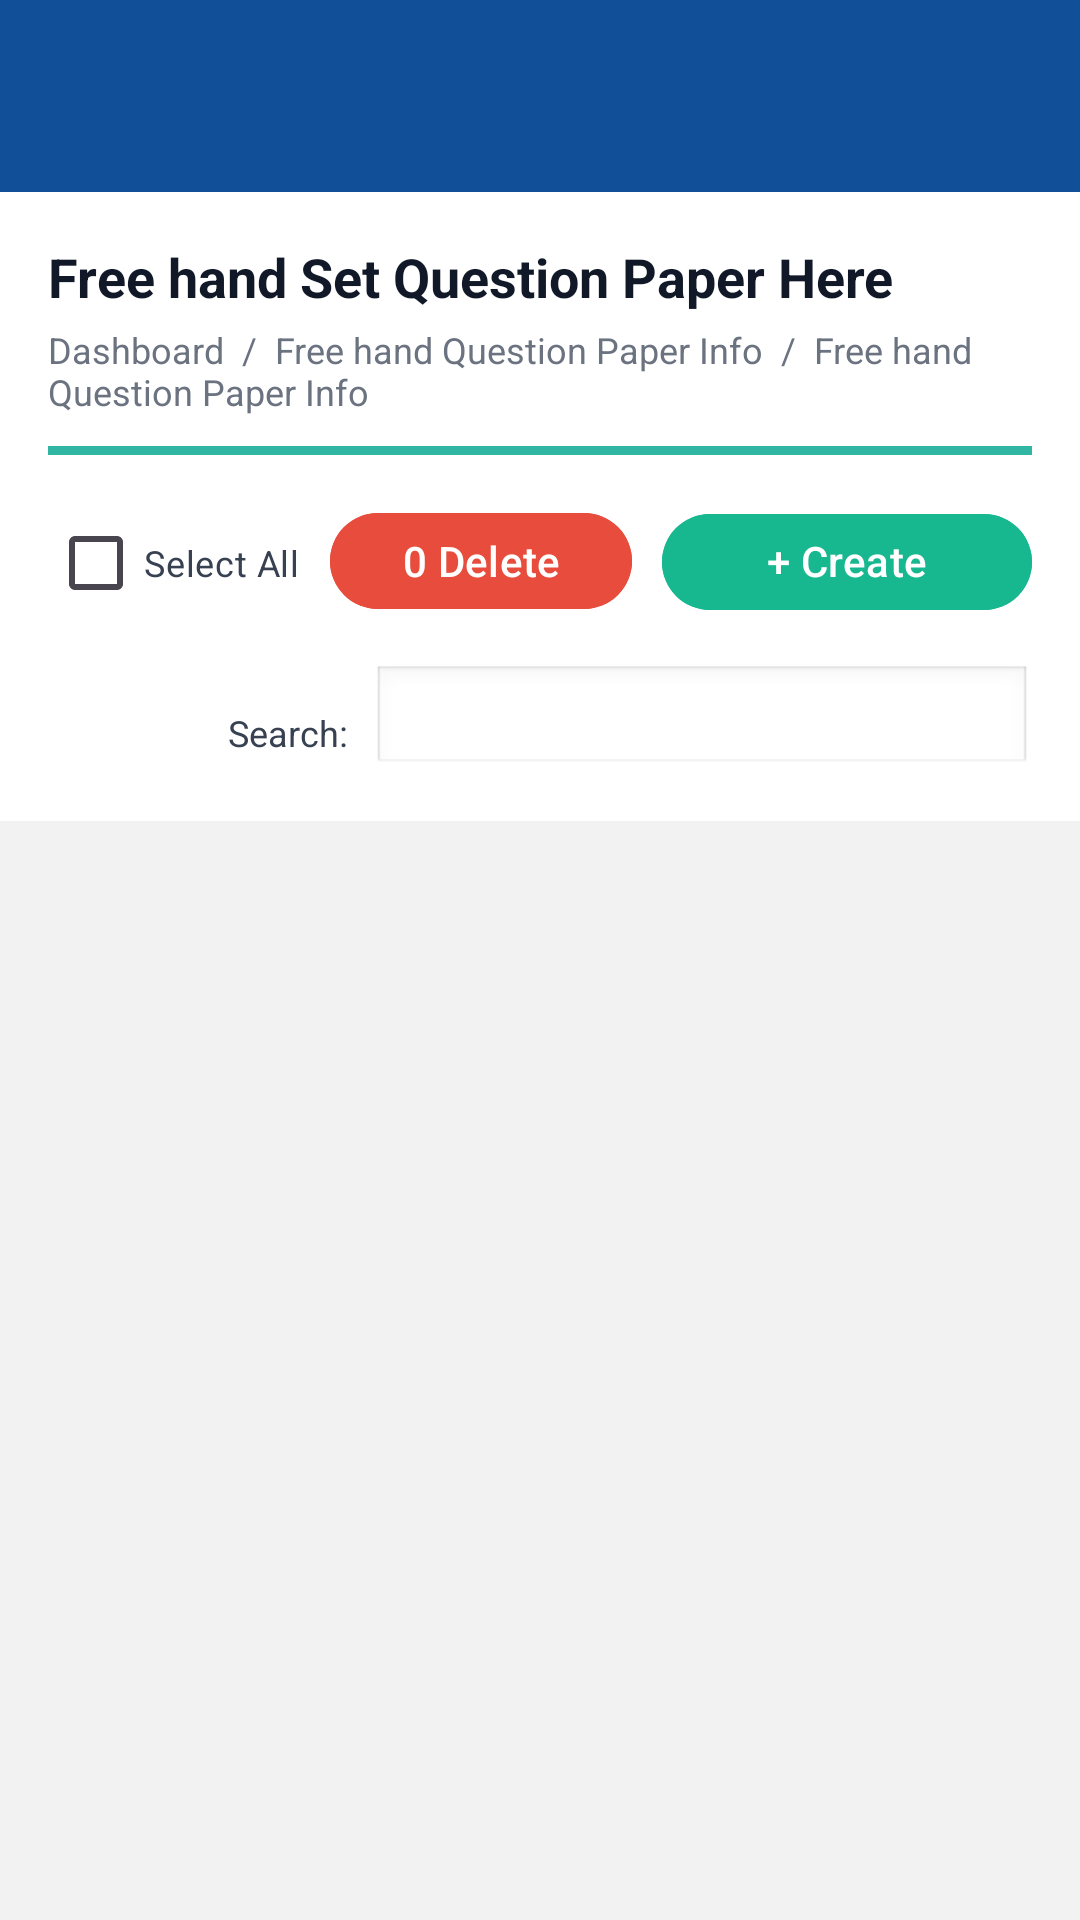

The Android layout XML behind this screen, and the referenced resources:
<!-- AndroidManifest.xml: application theme Theme.CoachingCenter_app -->
<!-- res/layout/activity_set_paper_list.xml -->
<?xml version="1.0" encoding="utf-8"?>
<androidx.constraintlayout.widget.ConstraintLayout
    xmlns:android="http://schemas.android.com/apk/res/android"
    xmlns:app="http://schemas.android.com/apk/res-auto"
    android:layout_width="match_parent"
    android:background="#114F98"
    android:fitsSystemWindows="true"
    android:paddingTop="?attr/actionBarSize"
    android:layout_height="match_parent"
    >

    
    <LinearLayout
        android:id="@+id/headerBox"
        android:layout_width="0dp"
        android:layout_height="wrap_content"
        android:background="@android:color/white"
        android:orientation="vertical"
        android:padding="16dp"
        app:layout_constraintTop_toTopOf="parent"
        app:layout_constraintStart_toStartOf="parent"
        app:layout_constraintEnd_toEndOf="parent">

        <TextView
            android:layout_width="wrap_content"
            android:layout_height="wrap_content"
            android:text="Free hand Set Question Paper Here"
            android:textStyle="bold"
            android:textSize="18sp"
            android:textColor="#111827"/>

        <TextView
            android:layout_width="wrap_content"
            android:layout_height="wrap_content"
            android:layout_marginTop="4dp"
            android:text="Dashboard  /  Free hand Question Paper Info  /  Free hand Question Paper Info"
            android:textSize="12sp"
            android:textColor="#6B7280"/>

        <View
            android:layout_width="match_parent"
            android:layout_height="3dp"
            android:layout_marginTop="10dp"
            android:background="#31B6A3"/>

        
        <LinearLayout
            android:layout_width="match_parent"
            android:layout_height="wrap_content"
            android:layout_marginTop="12dp"
            android:gravity="end"
            android:orientation="horizontal">

            <com.google.android.material.checkbox.MaterialCheckBox
                android:id="@+id/cbSelectAll"
                android:layout_width="wrap_content"
                android:layout_height="wrap_content"
                android:text="Select All"
                android:textSize="12sp"
                android:textColor="#374151"
                android:layout_marginEnd="10dp"/>

            <com.google.android.material.button.MaterialButton
                android:id="@+id/btnDelete"
                android:layout_width="wrap_content"
                android:layout_height="40dp"
                android:text="0 Delete"
                android:textAllCaps="false"
                android:textColor="@android:color/white"
                android:backgroundTint="#E74C3C"/>

            <com.google.android.material.button.MaterialButton
                android:id="@+id/btnCreate"
                android:layout_width="wrap_content"
                android:layout_height="40dp"
                android:layout_marginStart="10dp"
                android:text="+ Create Paper"
                android:textAllCaps="false"
                android:textColor="@android:color/white"
                android:backgroundTint="#17B890"/>
        </LinearLayout>

        
        <LinearLayout
            android:layout_width="match_parent"
            android:layout_height="wrap_content"
            android:layout_marginTop="10dp"
            android:gravity="end"
            android:orientation="horizontal">

            <TextView
                android:layout_width="wrap_content"
                android:layout_height="wrap_content"
                android:text="Search:"
                android:textSize="12sp"
                android:textColor="#374151"
                android:layout_marginEnd="8dp"/>

            <EditText
                android:id="@+id/etSearch"
                android:layout_width="220dp"
                android:layout_height="36dp"
                android:padding="8dp"
                android:hint=""
                android:background="@android:drawable/edit_text"/>
        </LinearLayout>
    </LinearLayout>

    
    <LinearLayout
        android:id="@+id/tableBox"
        android:layout_width="0dp"
        android:layout_height="0dp"
        android:padding="16dp"
        android:background="#F2F2F2"

        android:orientation="vertical"
        app:layout_constraintTop_toBottomOf="@id/headerBox"
        app:layout_constraintBottom_toBottomOf="parent"
        app:layout_constraintStart_toStartOf="parent"
        app:layout_constraintEnd_toEndOf="parent">

        <HorizontalScrollView
            android:layout_width="match_parent"
            android:layout_height="match_parent"
            android:fillViewport="true"
            android:scrollbars="horizontal">

            <androidx.core.widget.NestedScrollView
                android:layout_width="wrap_content"
                android:layout_height="match_parent"
                android:fillViewport="true"
                android:scrollbars="vertical">

                <TableLayout
                    android:id="@+id/tlSetPaper"
                    android:layout_width="wrap_content"
                    android:layout_height="wrap_content"
                    android:stretchColumns="-1"
                    android:shrinkColumns="-1"
                    android:padding="8dp"/>
            </androidx.core.widget.NestedScrollView>
        </HorizontalScrollView>

    </LinearLayout>

</androidx.constraintlayout.widget.ConstraintLayout>
<!-- resources referenced by this layout -->
<resources>
  <style name="Theme.CoachingCenter_app" parent="Base.Theme.CoachingCenter_app" />
  <style name="Base.Theme.CoachingCenter_app" parent="Theme.Material3.DayNight.NoActionBar">
          
          
      </style>
</resources>
